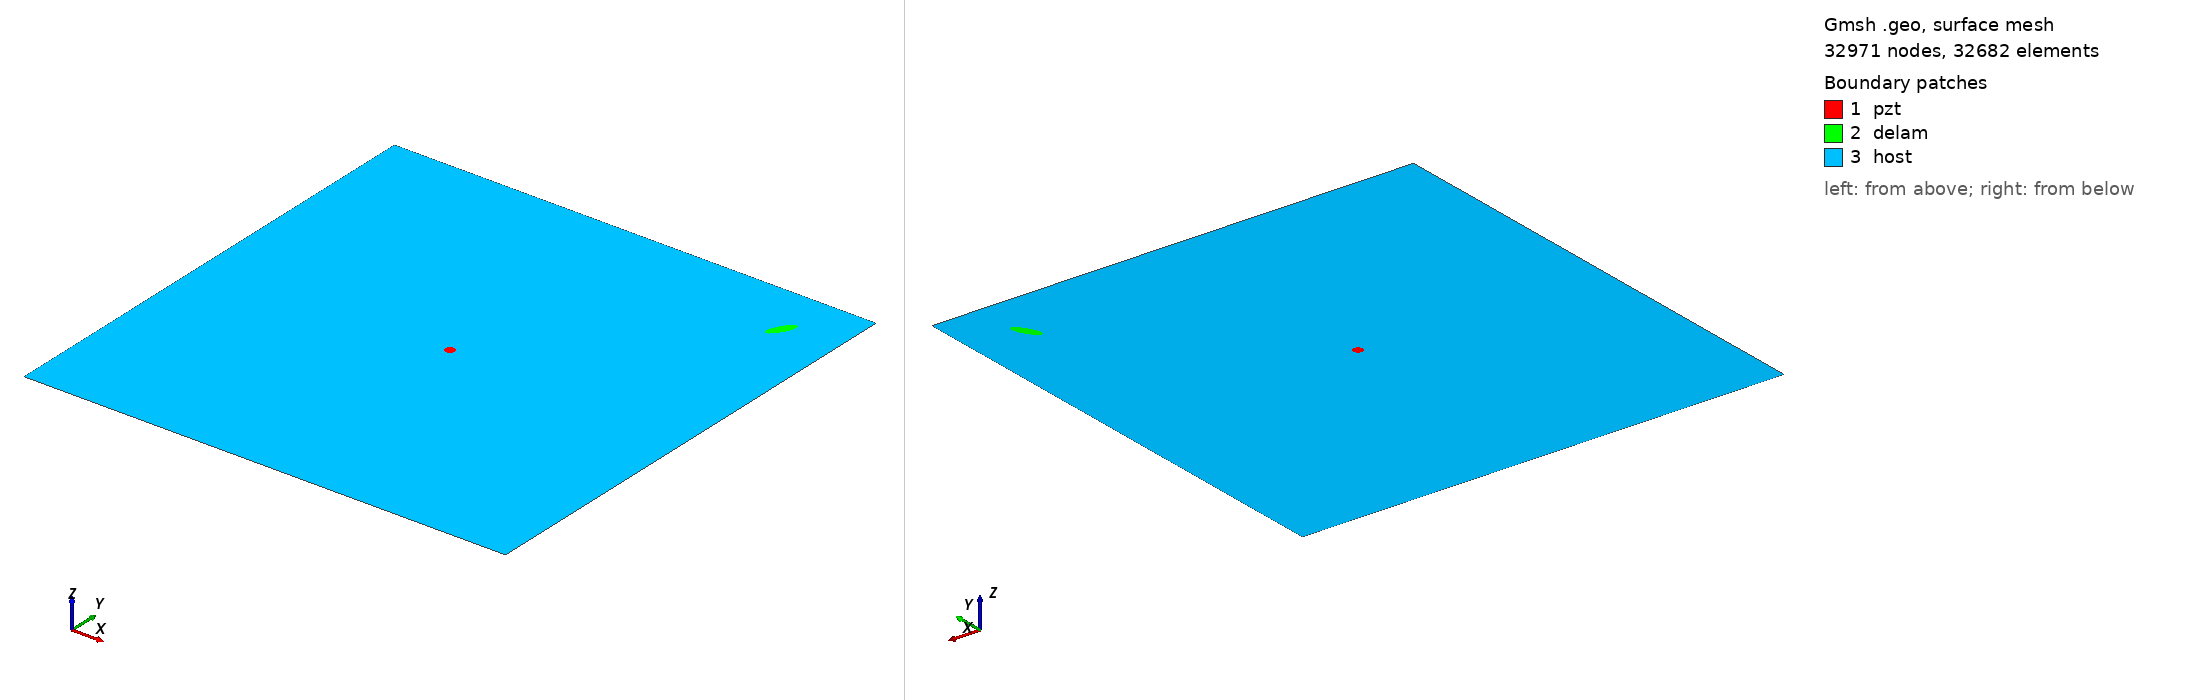

Gmsh geometry script, surface-meshed: 32971 nodes, 32682 surface elements. Boundary patches (legend numbers): 1 pzt, 2 delam, 3 host. Left view from above one corner, right view from below the opposite corner. Legend entries are the model's physical surfaces. The drawing asked Gmsh for element sizes between 1% and 20% of the model's largest extent; the script's own settings can give other sizes.

=== m2_351_delam1_position_no_89_a_15mm_b_5mm_angle_60.geo (drawn) ===
SetFactory("OpenCASCADE");
L=0.500000; 
W=0.500000; 
a=0.015000; 
b=0.005000; 
x=0.444444; 
y=0.444444; 
alpha=0.333333 *Pi; 
r=0.005000; 
xpzt=0.250000; 
ypzt=0.250000; 
//+
Point(1) = {0, 0, 0, 1.0};
//+
Point(2) = {L, 0, 0, 1.0};
//+
Point(3) = {L, W, 0, 1.0};
//+
Point(4) = {0, W, 0, 1.0};
//+
Line(1) = {1, 2};
//+
Line(2) = {2, 3};
//+
Line(3) = {3, 4};
//+
Line(4) = {4, 1};
//+
Circle(5) = {xpzt, ypzt, -0, r, 0, 2*Pi};
//+
Ellipse(6) = {x, y, -0, a, b, 0, 2*Pi};
//+
Rotate {{0, 0, 1}, {x, y, 0}, alpha} {
  Curve{6}; 
}
//+
Curve Loop(1) = {4, 1, 2, 3};
//+
Curve Loop(2) = {6};
//+
Curve Loop(3) = {5};
//+
Curve Loop(4) = {6};
//+
Curve Loop(5) = {5};
//+
Plane Surface(1) = {5};
//+
Plane Surface(2) = {4};
//+
Plane Surface(3) = {1, 2, 3};
//+
Point(9) = {xpzt, ypzt, 0, 1.0};
//+
Point{9} In Surface {1};// mesh node at centre of pzt
//+
Physical Surface("pzt") = {1};
//+
Physical Surface("delam") = {2};
//+
Physical Surface("host") = {3};

Mesh.Algorithm = 6; // Frontal
Mesh.CharacteristicLengthFactor = 0.070000;
Mesh.CharacteristicLengthMin = 0.001000;
Mesh.CharacteristicLengthMax = 0.200000;
Mesh.RecombineAll = 1; // Apply recombination algorithm
Mesh.SubdivisionAlgorithm = 1; // 1: all quadrangles
Mesh.Smoothing = 1;
